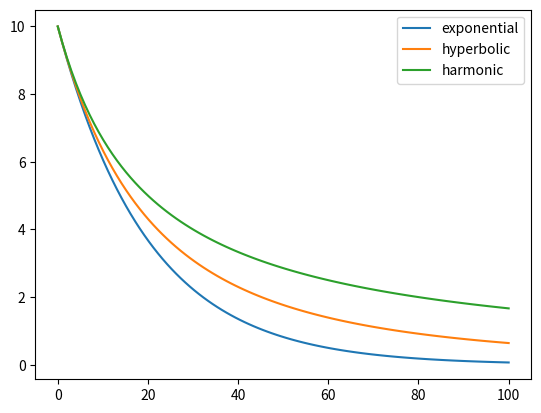

This chart was generated by the following Python code:
from dataclasses import dataclass

import numpy

@dataclass
class Model:
	"""Initializes Decline Curve Model with the decline attributes and mode.
	
	Decline attributes are rate0 (q0) and decline0 (d0):

	rate0 		: initial flow rate
	decline0 	: initial decline rate, day**-1

	Decline exponent defines the mode:

	exponent 	: Arps' decline-curve exponent (b)

		b = 0 		-> mode = 'exponential'
		0 < b < 1 	-> mode = 'hyperbolic'
		b = 1 		-> mode = 'harmonic' 

	Rates are calculated for the input days.
	"""

	rate0 		: float
	decline0 	: float
	mode 		: str 	= None
	exponent 	: float = None

	def __post_init__(self):
		"""Assigns mode and exponent."""
		self.mode,self.exponent = self.get_kwargs(self.mode,self.exponent)

	def __call__(self,days):
		"""Returns the theoretical rates based on class attributes and mode."""
		return getattr(self,f"{self.mode}")(days)

	def exponential(self,days):
		"""Exponential decline model: q = q0 * exp(-d0*t) """
		return self.rate0*numpy.exp(-self.decline0*days)

	def hyperbolic(self,days):
		"""Hyperbolic decline model: q = q0 / (1+b*d0*t)**(1/b) """
		return self.rate0/(1+self.exponent*self.decline0*days)**(1/self.exponent)

	def harmonic(self,days):
		"""Harmonic decline model: q = q0 / (1+d0*t) """
		return self.rate0/(1+self.decline0*days)

	@staticmethod
	def get_kwargs(mode=None,exponent=None):
		"""Returns mode and exponent based on their values."""

		if mode is None and exponent is None:
			return 'exponential',0

		elif mode is None and exponent is not None:
			return Model.get_mode(exponent),exponent

		elif mode is not None and exponent is None:
			return mode,Model.get_exponent(mode)

		return mode,exponent

	@staticmethod
	def get_mode(exponent:float):
		"""Returns mode based on the exponent value."""
		if exponent == 0.:
			return 'exponential'

		if exponent > 0. and exponent < 1.:
			return 'hyperbolic'

		if exponent == 1.:
			return 'harmonic'

		raise Warning("Exponent value needs to be in the range of 0 and 1.")

	@staticmethod
	def get_exponent(mode:str):
		"""Returns exponent based on the mode."""

		if mode == 'exponential':
			return 0.

		if mode == 'hyperbolic':
			return 0.5

		if mode == 'harmonic':
			return 1.

		raise Warning("Available modes are exponential, hyperbolic, and harmonic.")

if __name__ == "__main__":

	import matplotlib.pyplot as plt

	import numpy as np

	days = np.linspace(0,100,100)

	print(Model.get_kwargs('exponential',0.3))

	exp = Model(rate0=10,decline0=0.05)
	hyp = Model(rate0=10,decline0=0.05,exponent=0.4)
	har = Model(rate0=10,decline0=0.05,exponent=1.0)

	print(exp)

	plt.plot(days,exp(days),label='exponential')
	plt.plot(days,hyp(days),label='hyperbolic')
	plt.plot(days,har(days),label='harmonic')

	plt.legend()

	plt.show()


	